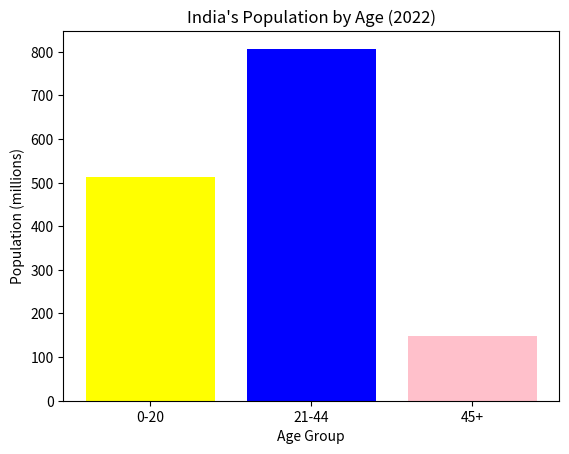

The matplotlib source for this figure:

import pandas as pd
import matplotlib.pyplot as plt

# Sample dataset
data = {'Age Group': ['0-20', '21-44', '45+'],
        'Population (millions)': [512, 807, 148]}

df = pd.DataFrame(data)

# Create Bar Chart
plt.bar(df['Age Group'], df['Population (millions)'], color=['yellow','blue','pink'])
plt.xlabel('Age Group')
plt.ylabel('Population (millions)')
plt.title("India's Population by Age (2022)")
plt.show()
